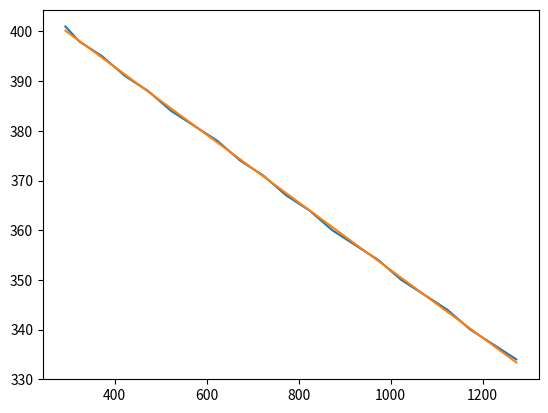

This chart was generated by the following Python code:
import numpy as np
import matplotlib.pyplot as plt

x = np.array([293.15, 323.15, 373.15, 423.15, 473.15, 523.15, 573.15, 623.15,
              673.15, 723.15, 773.15, 823.15, 873.15, 923.15, 973.15, 1023.15,
              1073.15, 1123.15, 1173.15, 1223.15, 1273.15])
y = np.array([401.0, 398.0, 395.0, 391.0, 388.0, 384.0, 381.0, 378.0, 374.0,
              371.0, 367.0, 364.0, 360.0, 357.0, 354.0, 350.0, 347.0, 344.0,
              340.0, 337.0, 334.0])

coeffs = np.polynomial.Polynomial.fit(x, y, 1).convert().coef


fig, ax = plt.subplots()
ax.plot(x, y)
ax.plot(x, coeffs[0] + coeffs[1] * x)

plt.show()
